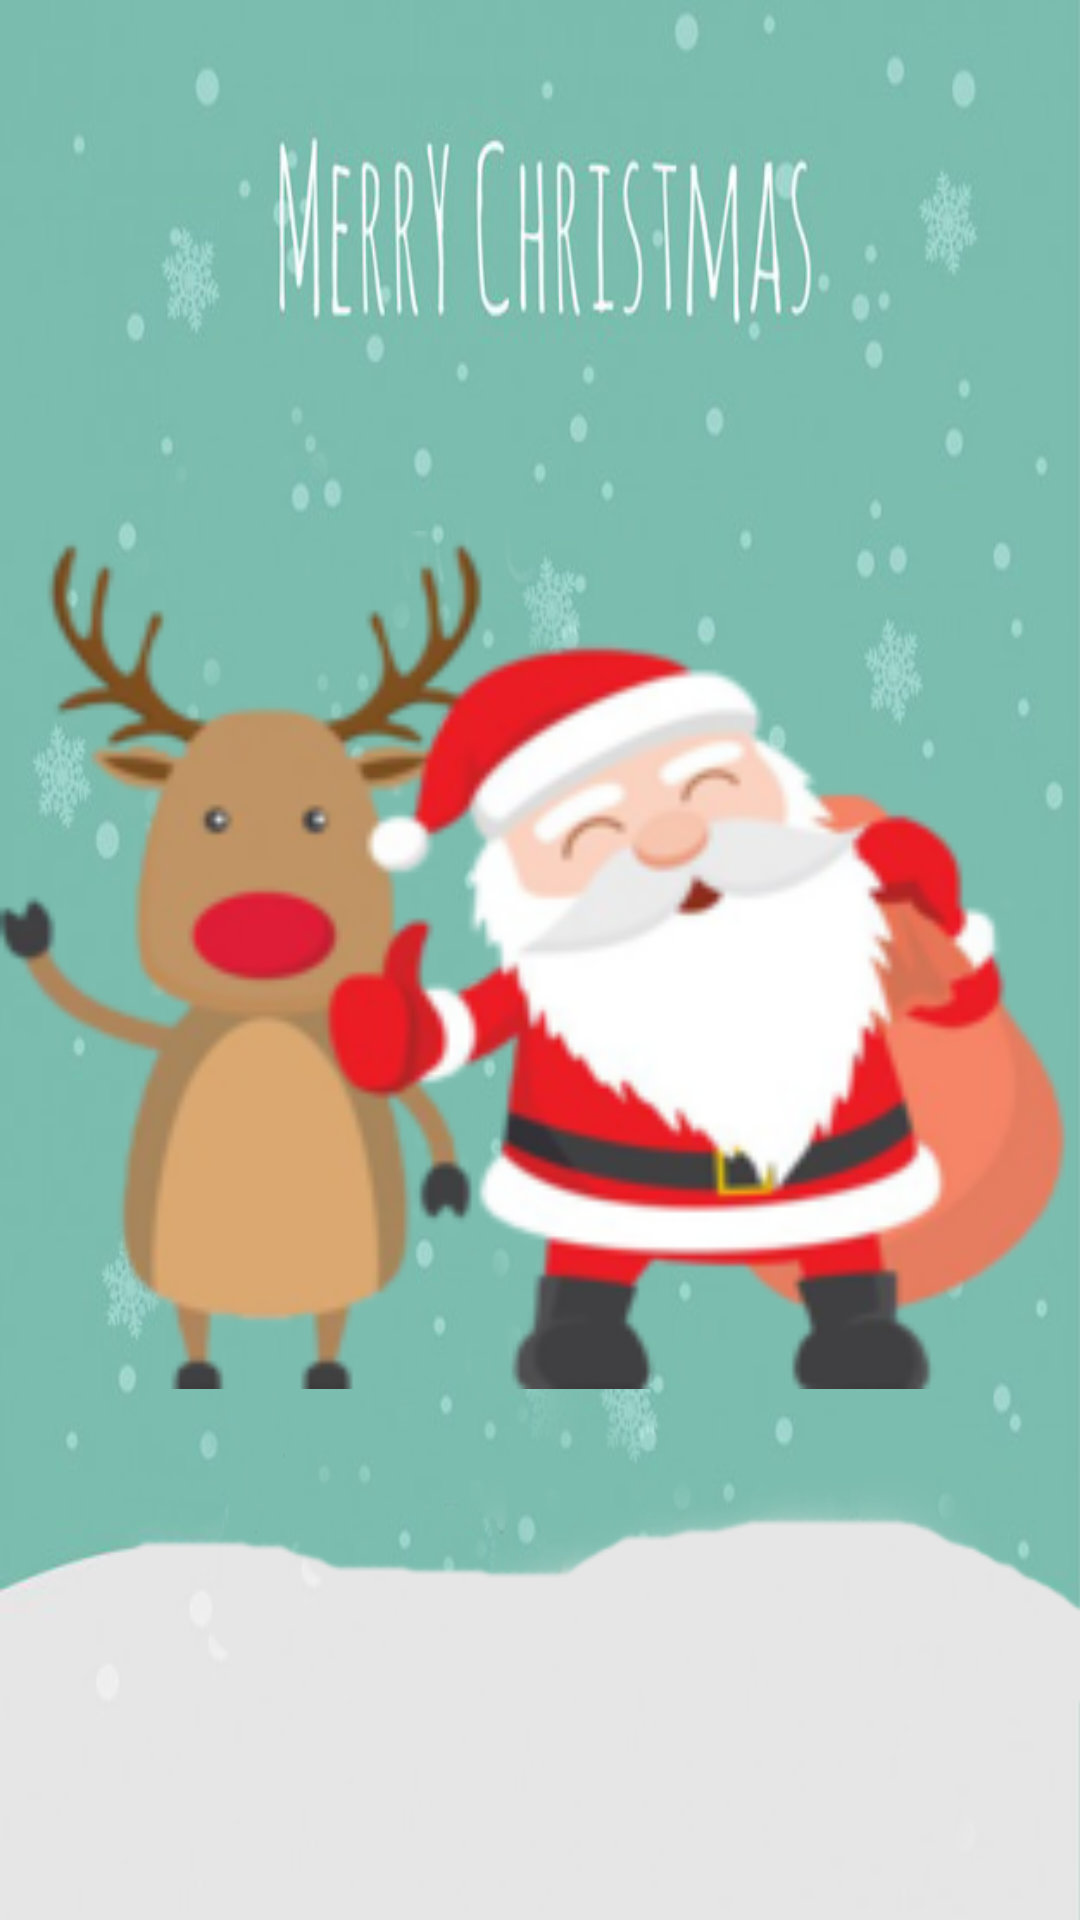

Write the Android layout XML for this screen, with the resource values it uses.
<!-- AndroidManifest.xml: application theme AppTheme -->
<!-- res/layout/activity_splahs.xml -->
<?xml version="1.0" encoding="utf-8"?>
<RelativeLayout xmlns:android="http://schemas.android.com/apk/res/android"
    xmlns:app="http://schemas.android.com/apk/res-auto"
    xmlns:tools="http://schemas.android.com/tools"
    android:id="@+id/activity_splahs"
    android:layout_width="wrap_content"
    android:layout_height="wrap_content"
    android:orientation="vertical"
    android:background="@drawable/fsplash02">
    
    <ImageView
        android:id="@+id/iv_fondo_splash"
        android:layout_width="match_parent"
        android:layout_height="match_parent"
    android:src="@drawable/fsplahsf"
        />
</RelativeLayout>
<!-- resources referenced by this layout -->
<resources>
  <!-- drawable fsplahsf: png bitmap (drawable, 43325 bytes) -->
  <!-- drawable fsplash02: png bitmap (drawable, 154780 bytes) -->
  <style name="AppTheme" parent="Theme.AppCompat.Light.DarkActionBar">
          
          <item name="colorPrimary">@color/colorPrimary</item>
          <item name="colorPrimaryDark">@color/colorPrimaryDark</item>
          <item name="colorAccent">@color/colorAccent</item>
      </style>
  <color name="colorPrimary">#3F51B5</color>
  <color name="colorPrimaryDark">#303F9F</color>
  <color name="colorAccent">#FF4081</color>
</resources>
